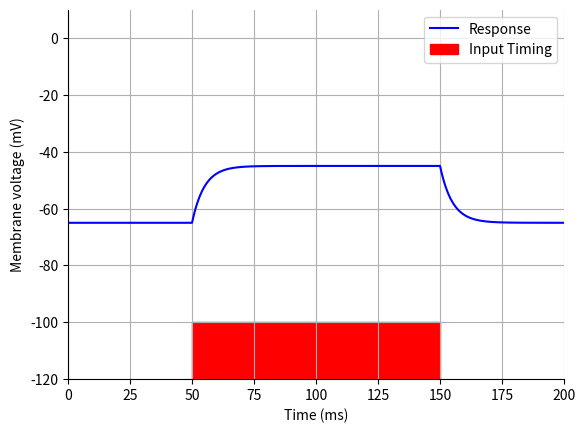
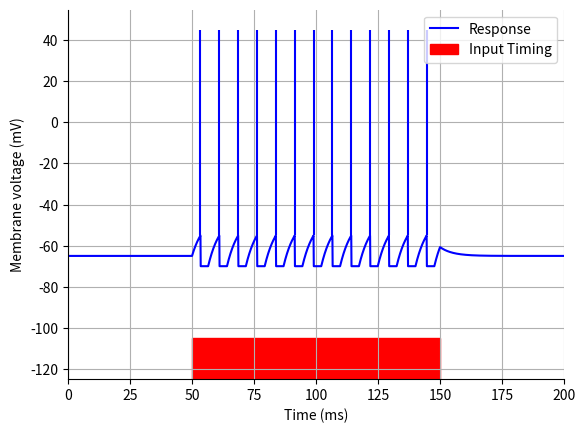

Generate these figures, in order, with matplotlib:
# Import libraries
import numpy as np
import matplotlib.pyplot as plt

# Define simulation parameters

tStop = 200       # total duration (ms)
dt = 0.1          # time step (ms)
time = np.arange(0, tStop + dt, dt)

# Circuit parameters
R = 100           # Resistance (MOhm)
C = 0.05          # Capacitance (nF)
V_rest = -65        # Resting potential (mV)
tau_m = R * C     # Membrane time constant (ms)

# Input current
I_amp = 0.2       # Current amplitude (nA)
I_start = 50      # Start time (ms)
I_duration = 100  # Duration (ms)

# Step 1: Integration loop
# Initialize membrane potential
V = np.zeros_like(time)
V[0] = V_rest

for t in range(0, len(time)-1):
    # TODO: Implement Euler integration rule here
    # Stimulus current
        IStim = 0
        if t>=int(I_start/dt) and t<int((I_start+I_duration)/dt):
            IStim = I_amp # in nA
        
        # Compute change of v
        V[t+1] = V[t]+((-(V[t]-V_rest)/R+IStim)/C)*dt # in (nA/nF)*ms==mV


# Step 2: Plot results
# TODO: Plot the input and cell response here
fig = plt.figure()
ax = fig.add_subplot(111)
ax.grid()
ax.spines["right"].set_visible(False)
ax.spines["top"].set_visible(False)
ax.plot(time,V,'b',label='Response')
plt.xlim(0,tStop)
plt.ylim(min(V)-55,max(V)+55)
rect = plt.Rectangle((I_start, min(V)-55), I_duration, 20, fill=True, color='red', label='Input Timing')
ax.add_patch(rect)
ax.legend()
plt.xlabel('Time (ms)')
plt.ylabel('Membrane voltage (mV)')
plt.show()

## Step 4: Add Spiking Behavior with a Refractory Period

# TODO: Modify the model from Step 2 so that it becomes a Leaky Integrate-and-Fire model here
# TODO: In the plot indicate action potentials by plotting vertical lines from V_th to 100 mV

# Parameters
V_th = -55      # Spike threshold (mV)
V_reset = -70   # Reset potential (mV)
t_ref = 3      # Refractory period (ms)


# Initialize membrane potential
V = np.zeros_like(time)
V[0] = V_rest

AP_timings = []
ref_counter = 0
for t in range(0, len(time)-1):
    # Stimulus current
    IStim = 0
    if t>=int(I_start/dt) and t<int((I_start+I_duration)/dt):
        IStim = I_amp # in nA

    # If not in refractory period
    if ref_counter==0:
        # Compute change of v
        V[t+1] = V[t]+((-(V[t]-V_rest)/R+IStim)/C)*dt # in (nA/nF)*ms==mV

        # Check for AP, threshold crossing
        if V[t+1]>=V_th:
            V[t+1] = V_reset # reset Vm
            AP_timings.append(t) # record AP timing
            ref_counter = int(t_ref/dt) # add counter for refractory period
    # If in refractory period
    else: 
        V[t+1] = V[t] # keep Vm the same
        ref_counter-=1 # decrease counter for refractory period

fig = plt.figure()
ax = fig.add_subplot(111)
ax.grid()
ax.spines["right"].set_visible(False)
ax.spines["top"].set_visible(False)
ax.plot(time,V,'b',label='Response')
plt.vlines(x=np.array(AP_timings)*dt, ymin=V_th, ymax=V_th+100, color='b')
plt.xlim(0,tStop)
plt.ylim(min(V)-55,max(V)+100+10)
rect = plt.Rectangle((I_start, min(V)-55), I_duration, 20, fill=True, color='red', label='Input Timing')
ax.add_patch(rect)
ax.legend()
plt.xlabel('Time (ms)')
plt.ylabel('Membrane voltage (mV)')
plt.show()
